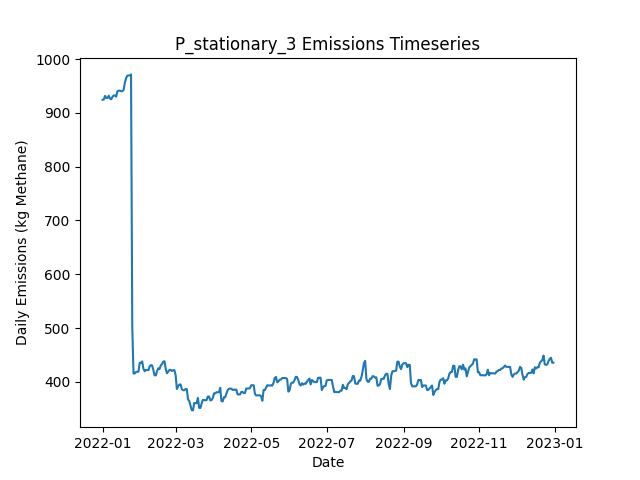

Data behind this chart, as committed beside it:
Date, Daily Emissions (Kg Methane), Daily Mitigable Emissions (Kg Methane), Daily Non-Mitigable Emissions (Kg Methan…, Daily Cost ($), Active Leaks, New Leaks, Leaks Repaired, Leaks Naturally Repaired, Leaks Tagged, Daily Repair Cost ($), Daily Natural Repair Cost ($), stationary Deployment Cost ($), stationary Sites flagged for Follow-Up, stationary Leaks tagged for repair, stationary Sites Visited, stationary Travel Time (Minutes), stationary Survey Time (Minutes), OGI_FU Deployment Cost ($), OGI_FU Sites flagged for Follow-Up, OGI_FU Leaks tagged for repair, OGI_FU Sites Visited, OGI_FU Travel Time (Minutes), OGI_FU Survey Time (Minutes)
2022-01-01, 924.1, 570.2, 353.9, 6030, 366, 366, 0, 0, 0.00000, 0.00000, 0.00000, 6030, 0, , 10, 0, 0, 0.00000, , 0, 0, 0, 0
2022-01-02, 924.8, 570.2, 354.6, 30, 367, 1, 0, 0, 0.00000, 0.00000, 0.00000, 30, 0, , 10, 0, 0, 0.00000, , 0, 0, 0, 0
2022-01-03, 931.4, 572.9, 358.5, 30, 370, 3, 0, 0, 0.00000, 0.00000, 0.00000, 30, 0, , 10, 0, 0, 0.00000, , 0, 0, 0, 0
2022-01-04, 927.6, 574.9, 352.7, 30, 370, 3, 0, 2, 0.00000, 0.00000, 400, 30, 0, , 10, 0, 0, 0.00000, , 0, 0, 0, 0
2022-01-05, 927.6, 574.9, 352.7, 30, 370, 0, 0, 0, 0.00000, 0.00000, 0.00000, 30, 0, , 10, 0, 0, 0.00000, , 0, 0, 0, 0
2022-01-06, 931.9, 579.2, 352.7, 30, 372, 2, 0, 0, 0.00000, 0.00000, 0.00000, 30, 0, , 10, 0, 0, 0.00000, , 0, 0, 0, 0
2022-01-07, 926.5, 573.8, 352.7, 30, 370, 0, 0, 2, 0.00000, 0.00000, 400, 30, 0, , 10, 0, 0, 0.00000, , 0, 0, 0, 0
2022-01-08, 925.2, 572.3, 352.9, 30, 370, 1, 0, 1, 0.00000, 0.00000, 200, 30, 0, , 10, 0, 0, 0.00000, , 0, 0, 0, 0
2022-01-09, 929.6, 576.7, 352.9, 30, 371, 1, 0, 0, 0.00000, 0.00000, 0.00000, 30, 0, , 10, 0, 0, 0.00000, , 0, 0, 0, 0
2022-01-10, 932.3, 579.4, 352.9, 3030, 372, 1, 0, 0, 177, 0.00000, 0.00000, 30, 10, , 10, 0, 0, 3000, , 177, 9, 360, 1080
2022-01-11, 932.1, 579.4, 352.7, 530, 371, 0, 0, 0, 24, 0.00000, 0.00000, 30, 0, , 10, 0, 0, 500, , 24, 1, 30, 120
2022-01-12, 930.1, 579.4, 350.7, 30, 370, 0, 0, 0, 0.00000, 0.00000, 0.00000, 30, 0, , 10, 0, 0, 0.00000, , 0, 0, 0, 0
2022-01-13, 939.9, 589.2, 350.7, 30, 373, 3, 0, 0, 0.00000, 0.00000, 0.00000, 30, 0, , 10, 0, 0, 0.00000, , 0, 0, 0, 0
2022-01-14, 941.1, 594.4, 346.8, 30, 373, 3, 0, 1, 0.00000, 0.00000, 200, 30, 0, , 10, 0, 0, 0.00000, , 0, 0, 0, 0
2022-01-15, 941.1, 594.4, 346.8, 30, 373, 0, 0, 0, 0.00000, 0.00000, 0.00000, 30, 0, , 10, 0, 0, 0.00000, , 0, 0, 0, 0
2022-01-16, 940.2, 594.4, 345.9, 30, 371, 0, 0, 0, 0.00000, 0.00000, 0.00000, 30, 0, , 10, 0, 0, 0.00000, , 0, 0, 0, 0
2022-01-17, 940.2, 594.4, 345.9, 30, 371, 0, 0, 0, 0.00000, 0.00000, 0.00000, 30, 0, , 10, 0, 0, 0.00000, , 0, 0, 0, 0
2022-01-18, 942.7, 594.4, 348.3, 30, 373, 2, 0, 0, 0.00000, 0.00000, 0.00000, 30, 0, , 10, 0, 0, 0.00000, , 0, 0, 0, 0
2022-01-19, 956.1, 598.8, 357.2, 3030, 375, 2, 0, 0, 187, 0.00000, 0.00000, 30, 10, , 10, 0, 0, 3000, , 187, 9, 360, 1080
2022-01-20, 964.3, 607.1, 357.2, 530, 376, 1, 0, 0, 20, 0.00000, 0.00000, 30, 0, , 10, 0, 0, 500, , 20, 1, 30, 120
2022-01-21, 969, 609.8, 359.2, 30, 378, 2, 0, 0, 0.00000, 0.00000, 0.00000, 30, 0, , 10, 0, 0, 0.00000, , 0, 0, 0, 0
2022-01-22, 969.4, 609.8, 359.6, 30, 379, 1, 0, 0, 0.00000, 0.00000, 0.00000, 30, 0, , 10, 0, 0, 0.00000, , 0, 0, 0, 0
2022-01-23, 969.4, 609.8, 359.6, 30, 379, 0, 0, 0, 0.00000, 0.00000, 0.00000, 30, 0, , 10, 0, 0, 0.00000, , 0, 0, 0, 0
2022-01-24, 971.4, 609.8, 361.6, 30, 380, 1, 0, 0, 0.00000, 0.00000, 0.00000, 30, 0, , 10, 0, 0, 0.00000, , 0, 0, 0, 0
2022-01-25, 501.9, 140.3, 361.6, 31230, 224, 0, 156, 0, 0.00000, 31200, 0.00000, 30, 0, , 10, 0, 0, 0.00000, , 0, 0, 0, 0
2022-01-26, 415.5, 53.85, 361.6, 4630, 202, 1, 23, 0, 0.00000, 4600, 0.00000, 30, 0, , 10, 0, 0, 0.00000, , 0, 0, 0, 0
2022-01-27, 415.9, 54.3, 361.6, 30, 204, 2, 0, 0, 0.00000, 0.00000, 0.00000, 30, 0, , 10, 0, 0, 0.00000, , 0, 0, 0, 0
2022-01-28, 418.6, 56.98, 361.6, 3030, 205, 1, 0, 0, 43, 0.00000, 0.00000, 30, 10, , 10, 0, 0, 3000, , 43, 9, 360, 1080
2022-01-29, 418.8, 57.2, 361.6, 530, 206, 1, 0, 0, 6, 0.00000, 0.00000, 30, 0, , 10, 0, 0, 500, , 6, 1, 30, 120
2022-01-30, 419, 57.43, 361.6, 30, 207, 1, 0, 0, 0.00000, 0.00000, 0.00000, 30, 0, , 10, 0, 0, 0.00000, , 0, 0, 0, 0
2022-01-31, 435.6, 73.96, 361.6, 30, 209, 2, 0, 0, 0.00000, 0.00000, 0.00000, 30, 0, , 10, 0, 0, 0.00000, , 0, 0, 0, 0
2022-02-01, 435.6, 73.96, 361.6, 30, 209, 0, 0, 0, 0.00000, 0.00000, 0.00000, 30, 0, , 10, 0, 0, 0.00000, , 0, 0, 0, 0
2022-02-02, 438.3, 76.64, 361.6, 30, 210, 2, 0, 1, 0.00000, 0.00000, 200, 30, 0, , 10, 0, 0, 0.00000, , 0, 0, 0, 0
2022-02-03, 424.6, 63.91, 360.7, 1030, 203, 0, 5, 0, 0.00000, 1000, 0.00000, 30, 0, , 10, 0, 0, 0.00000, , 0, 0, 0, 0
2022-02-04, 419.9, 59.44, 360.5, 430, 201, 1, 2, 0, 0.00000, 400, 0.00000, 30, 0, , 10, 0, 0, 0.00000, , 0, 0, 0, 0
2022-02-05, 422.2, 61.67, 360.5, 30, 201, 1, 0, 1, 0.00000, 0.00000, 200, 30, 0, , 10, 0, 0, 0.00000, , 0, 0, 0, 0
2022-02-06, 422.2, 61.67, 360.5, 3030, 201, 0, 0, 0, 42, 0.00000, 0.00000, 30, 10, , 10, 0, 0, 3000, , 42, 9, 360, 1080
2022-02-07, 421.7, 61.23, 360.5, 530, 200, 0, 0, 1, 6, 0.00000, 200, 30, 0, , 10, 0, 0, 500, , 6, 1, 30, 120
2022-02-08, 428.7, 61.23, 367.5, 30, 200, 1, 0, 0, 0.00000, 0.00000, 0.00000, 30, 0, , 10, 0, 0, 0.00000, , 0, 0, 0, 0
2022-02-09, 431.1, 63.68, 367.5, 30, 200, 1, 0, 1, 0.00000, 0.00000, 200, 30, 0, , 10, 0, 0, 0.00000, , 0, 0, 0, 0
2022-02-10, 430.7, 64.13, 366.6, 30, 199, 1, 0, 0, 0.00000, 0.00000, 0.00000, 30, 0, , 10, 0, 0, 0.00000, , 0, 0, 0, 0
2022-02-11, 422.4, 64.13, 358.3, 30, 198, 0, 0, 0, 0.00000, 0.00000, 0.00000, 30, 0, , 10, 0, 0, 0.00000, , 0, 0, 0, 0
2022-02-12, 412.4, 54.07, 358.3, 630, 197, 3, 3, 0, 0.00000, 600, 0.00000, 30, 0, , 10, 0, 0, 0.00000, , 0, 0, 0, 0
2022-02-13, 412.2, 53.85, 358.3, 230, 196, 1, 1, 1, 0.00000, 200, 200, 30, 0, , 10, 0, 0, 0.00000, , 0, 0, 0, 0
2022-02-14, 420, 63.68, 356.3, 30, 198, 3, 0, 0, 0.00000, 0.00000, 0.00000, 30, 0, , 10, 0, 0, 0.00000, , 0, 0, 0, 0
2022-02-15, 425.4, 69.05, 356.3, 3030, 200, 2, 0, 0, 47, 0.00000, 0.00000, 30, 10, , 10, 0, 0, 3000, , 47, 9, 360, 1080
2022-02-16, 423.8, 69.05, 354.8, 530, 200, 1, 0, 0, 6, 0.00000, 0.00000, 30, 0, , 10, 0, 0, 500, , 6, 1, 30, 120
2022-02-17, 430.6, 77.31, 353.3, 30, 201, 2, 0, 0, 0.00000, 0.00000, 0.00000, 30, 0, , 10, 0, 0, 0.00000, , 0, 0, 0, 0
2022-02-18, 433.3, 79.99, 353.3, 30, 202, 1, 0, 0, 0.00000, 0.00000, 0.00000, 30, 0, , 10, 0, 0, 0.00000, , 0, 0, 0, 0
2022-02-19, 437.7, 84.46, 353.3, 30, 203, 2, 0, 0, 0.00000, 0.00000, 0.00000, 30, 0, , 10, 0, 0, 0.00000, , 0, 0, 0, 0
2022-02-20, 438.4, 87.15, 351.3, 30, 203, 2, 0, 1, 0.00000, 0.00000, 200, 30, 0, , 10, 0, 0, 0.00000, , 0, 0, 0, 0
2022-02-21, 424.6, 65.02, 359.6, 1030, 199, 2, 5, 1, 0.00000, 1000, 200, 30, 0, , 10, 0, 0, 0.00000, , 0, 0, 0, 0
2022-02-22, 416.1, 64.8, 351.3, 30, 197, 0, 0, 1, 0.00000, 0.00000, 200, 30, 0, , 10, 0, 0, 0.00000, , 0, 0, 0, 0
2022-02-23, 419, 67.71, 351.3, 30, 199, 2, 0, 0, 0.00000, 0.00000, 0.00000, 30, 0, , 10, 0, 0, 0.00000, , 0, 0, 0, 0
2022-02-24, 422.4, 70.39, 352, 3030, 201, 2, 0, 0, 49, 0.00000, 0.00000, 30, 10, , 10, 0, 0, 3000, , 49, 9, 360, 1080
2022-02-25, 422.4, 70.39, 352, 530, 201, 0, 0, 0, 7, 0.00000, 0.00000, 30, 0, , 10, 0, 0, 500, , 7, 1, 30, 120
2022-02-26, 420.4, 70.39, 350, 30, 200, 0, 0, 0, 0.00000, 0.00000, 0.00000, 30, 0, , 10, 0, 0, 0.00000, , 0, 0, 0, 0
2022-02-27, 421.9, 71.95, 350, 30, 201, 1, 0, 0, 0.00000, 0.00000, 0.00000, 30, 0, , 10, 0, 0, 0.00000, , 0, 0, 0, 0
2022-02-28, 421.9, 71.95, 350, 30, 201, 0, 0, 0, 0.00000, 0.00000, 0.00000, 30, 0, , 10, 0, 0, 0.00000, , 0, 0, 0, 0
2022-03-01, 412.8, 71.73, 341.1, 30, 199, 0, 0, 1, 0.00000, 0.00000, 200, 30, 0, , 10, 0, 0, 0.00000, , 0, 0, 0, 0
... 305 more rows
